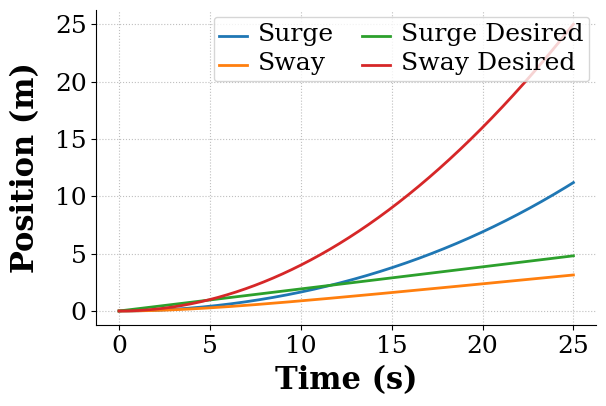

Here is the Python script that generated this plot:
#! /usr/bin/env python 

###############################################################################
# dp_control.py
#
# A dynamic positioning controller to take a reference
# trajectory and follow it with minimal error 
#
# Created: 01/24/2018
#   - Diana Tran
#   - dtt8105@louisiana.edu
#
###############################################################################
import numpy as np # General numerics
from scipy.integrate import odeint # Integration
from scipy.optimize import minimize # Optimization
import matplotlib.pyplot as plt # Plotting

# Define System Parameters
m = 23                  # mass (kg)
Xu_dot = -2.0           # kg
Yv_dot = -10.0          # kg
xg = 0.046              # x distance to COG (m)
Yr_dot = -0.0           # kgm
Iz = 1.76               # moment of inertia about z-axis (kgm^2)
Nr_dot = -1.0           # kgm^2/s
Xu = - 0.72253          # kg/s
Yv = - 0.88965          # kg/s
Yr = - 7.250            # kgm/s
Nv = 0.0313             # kgm/s
Nr = -1.900             # kgm^2/s
ly1 = 3.0
lx1 = 3.0
ly2 = 3.0
lx2 = 3.0

# Initial Position
x_init = 0.0                      # Initial surge position                 
x_dot_init = 0.0                  # Initial surge velocity
y_init = 0.0                      # Initial sway position  
y_dot_init = 0.0                  # Initial sway velocity
psi_init = 0.0                    # Initial yaw/heading angle position   
psi_dot_init = 0.0                # Initial yaw rate

# Initial Guess
alpha1_init = 30.0
alpha2_init = 90.0

# ODE solver parameters
abserr = 1.0e-9
relerr = 1.0e-9
max_step = 0.01
stoptime = 25
numpoints = 5001

# Set up time array
t = np.linspace(0.0, stoptime, numpoints)

# Set up the parameters for the input function
StartTime = 0.5            # Time the f(t) input will begin
T_amp = 2.0                # Amplitude of Disturbance force (N)

# Target trajectory
y_d = (t/5)**2
x_d = t/3**1.5

# This function defines the dynamics of our vessel, the equations of motion
# and the rate at which it changes position.
def dp_model(w, t, p):
   
    x, x_dot, y, y_dot, psi, psi_dot = w
    m, Xu_dot, Yv_dot, xg, Yr_dot, Iz, Nr_dot, Xu, Yv, Yr, Nv, Nr, StartTime, T_amp, alpha1, alpha2 = p

    # Create sysODE = (x, x_dot, y, y_dot, psi, psi_dot)
    sysODE = [x_dot,
              ((np.cos(psi) - np.sin(psi)) + tau_x(alpha1, alpha2, t, p) - (Xu * x_dot)) / (m-Xu_dot),
              y_dot,
              ((np.sin(psi) + np.cos(psi)) + tau_y(alpha1, alpha2, t, p) - ((-Yv - Yr) * y_dot)) / ((m - Yv_dot) + ((m * xg) - Yr_dot)),
              psi_dot,
              (tau_n(alpha1, alpha2, t, p) - ((-Nv - Nr)* psi_dot)) / (((m * xg) - Yr_dot) + (Iz - Nr_dot))]
              
    return sysODE

def tau_x(alpha1, alpha2, t, p):
    
    thrust_x=np.cos(alpha1)*F1(t,p) + np.cos(alpha2)*F2(t,p)
    
    return thrust_x
     
def tau_y(alpha1, alpha2, t, p):
    
    thrust_y=np.sin(alpha1)*F1(t,p) + np.sin(alpha2)*F2(t,p)
    
    return thrust_y
    
def tau_n(alpha1, alpha2, t, p):
    
    thrust_n=(-ly1*np.cos(alpha1) + lx1*np.sin(alpha1))*F1(t,p) + (-ly1*np.cos(alpha2) + lx1*np.sin(alpha2))*F2(t,p)
    
    return thrust_n

def F1(t,p):
    m, Xu_dot, Yv_dot, xg, Yr_dot, Iz, Nr_dot, Xu, Yv, Yr, Nv, Nr, StartTime, T_amp, alpha1, alpha2 = p
    f = T_amp * (t >= StartTime) * (t <= StartTime + 0.5)
    
    return f

def F2(t,p):
    m, Xu_dot, Yv_dot, xg, Yr_dot, Iz, Nr_dot, Xu, Yv, Yr, Nv, Nr, StartTime, T_amp, alpha1, alpha2 = p
    g = T_amp * (t >= StartTime) * (t <= StartTime + 0.5)
    
    return g

w0 = [x_init, x_dot_init, y_init, y_dot_init, psi_init, psi_dot_init]
    
alpha0 = [alpha1_init,alpha2_init]

def objective(X):
    
    alpha1,alpha2 = X
    p = [m, Xu_dot, Yv_dot, xg, Yr_dot, Iz, Nr_dot, Xu, Yv, Yr, Nv, Nr, StartTime, T_amp, alpha1, alpha2]    
    resp = odeint(dp_model,w0,t,args=(p,))
    error = np.sum((resp[:,0]-x_d[:])**2 + (resp[:,2]-y_d[:])**2)
    
    return error

res = minimize(objective,alpha0,options={'disp':True})
print(res)
alpha1_opt=res.x[0]
alpha2_opt=res.x[1]

print(alpha1_opt)
print(alpha2_opt)

w0 = [x_init, x_dot_init, y_init, y_dot_init, psi_init, psi_dot_init]

p = [m, Xu_dot, Yv_dot, xg, Yr_dot, Iz, Nr_dot, Xu, Yv, Yr, Nv, Nr, StartTime, T_amp, alpha1_opt, alpha2_opt] 

resp = odeint(dp_model,w0,t,args=(p,))

# Plot the surge and sway response
# Set the plot size - 3x2 aspect ratio is best
fig = plt.figure(figsize=(6, 4))
ax = plt.gca()
plt.subplots_adjust(bottom=0.17, left=0.17, top=0.96, right=0.96)

# Change the axis units to serif
plt.setp(ax.get_ymajorticklabels(),family='serif',fontsize=18)
plt.setp(ax.get_xmajorticklabels(),family='serif',fontsize=18)

ax.spines['right'].set_color('none')
ax.spines['top'].set_color('none')

ax.xaxis.set_ticks_position('bottom')
ax.yaxis.set_ticks_position('left')

# Turn on the plot grid and set appropriate linestyle and color
ax.grid(True,linestyle=':',color='0.75')
ax.set_axisbelow(True)

# Define the X and Y axis labels
plt.xlabel('Time (s)', family='serif', fontsize=22, weight='bold', labelpad=5)
plt.ylabel('Position (m)', family='serif', fontsize=22, weight='bold', labelpad=10)

# Plot the first element of resp for all time. It corresponds to the position.
plt.plot(t, resp[:,0], linewidth=2, linestyle = '-', label=r'Surge')
plt.plot(t, resp[:,2], linewidth=2, linestyle = '-', label=r'Sway')
plt.plot(t, x_d[:], linewidth=2, linestyle = '-', label=r'Surge Desired')
plt.plot(t, y_d[:], linewidth=2, linestyle = '-', label=r'Sway Desired')

# plt.xlim(0,25)
# plt.ylim(0,10)

# # Create the legend, then fix the fontsize
leg = plt.legend(loc='upper right', ncol = 2, fancybox=True)
ltext  = leg.get_texts()
plt.setp(ltext,family='serif',fontsize=18)

# Adjust the page layout filling the page using the new tight_layout command
plt.tight_layout(pad = 0.5)

plt.show() 
